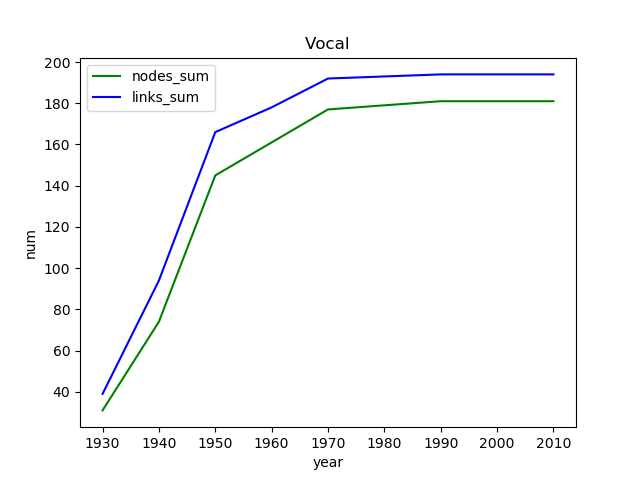

The file beside this chart, header and first rows:
, Unnamed: 0, Unnamed: 0.1, genre, year, nodes_num, links_num, nodes_sum, links_sum
0, 6, 6, Vocal, 1930, 31, 39, 31, 39
1, 5, 5, Vocal, 1940, 43, 55, 74, 94
2, 3, 3, Vocal, 1950, 71, 72, 145, 166
3, 2, 2, Vocal, 1960, 16, 12, 161, 178
4, 4, 4, Vocal, 1970, 16, 14, 177, 192
5, 0, 0, Vocal, 1980, 2, 1, 179, 193
6, 1, 1, Vocal, 1990, 2, 1, 181, 194
7, 7, 7, Vocal, 2000, 0, 0, 181, 194
8, 8, 8, Vocal, 2010, 0, 0, 181, 194
